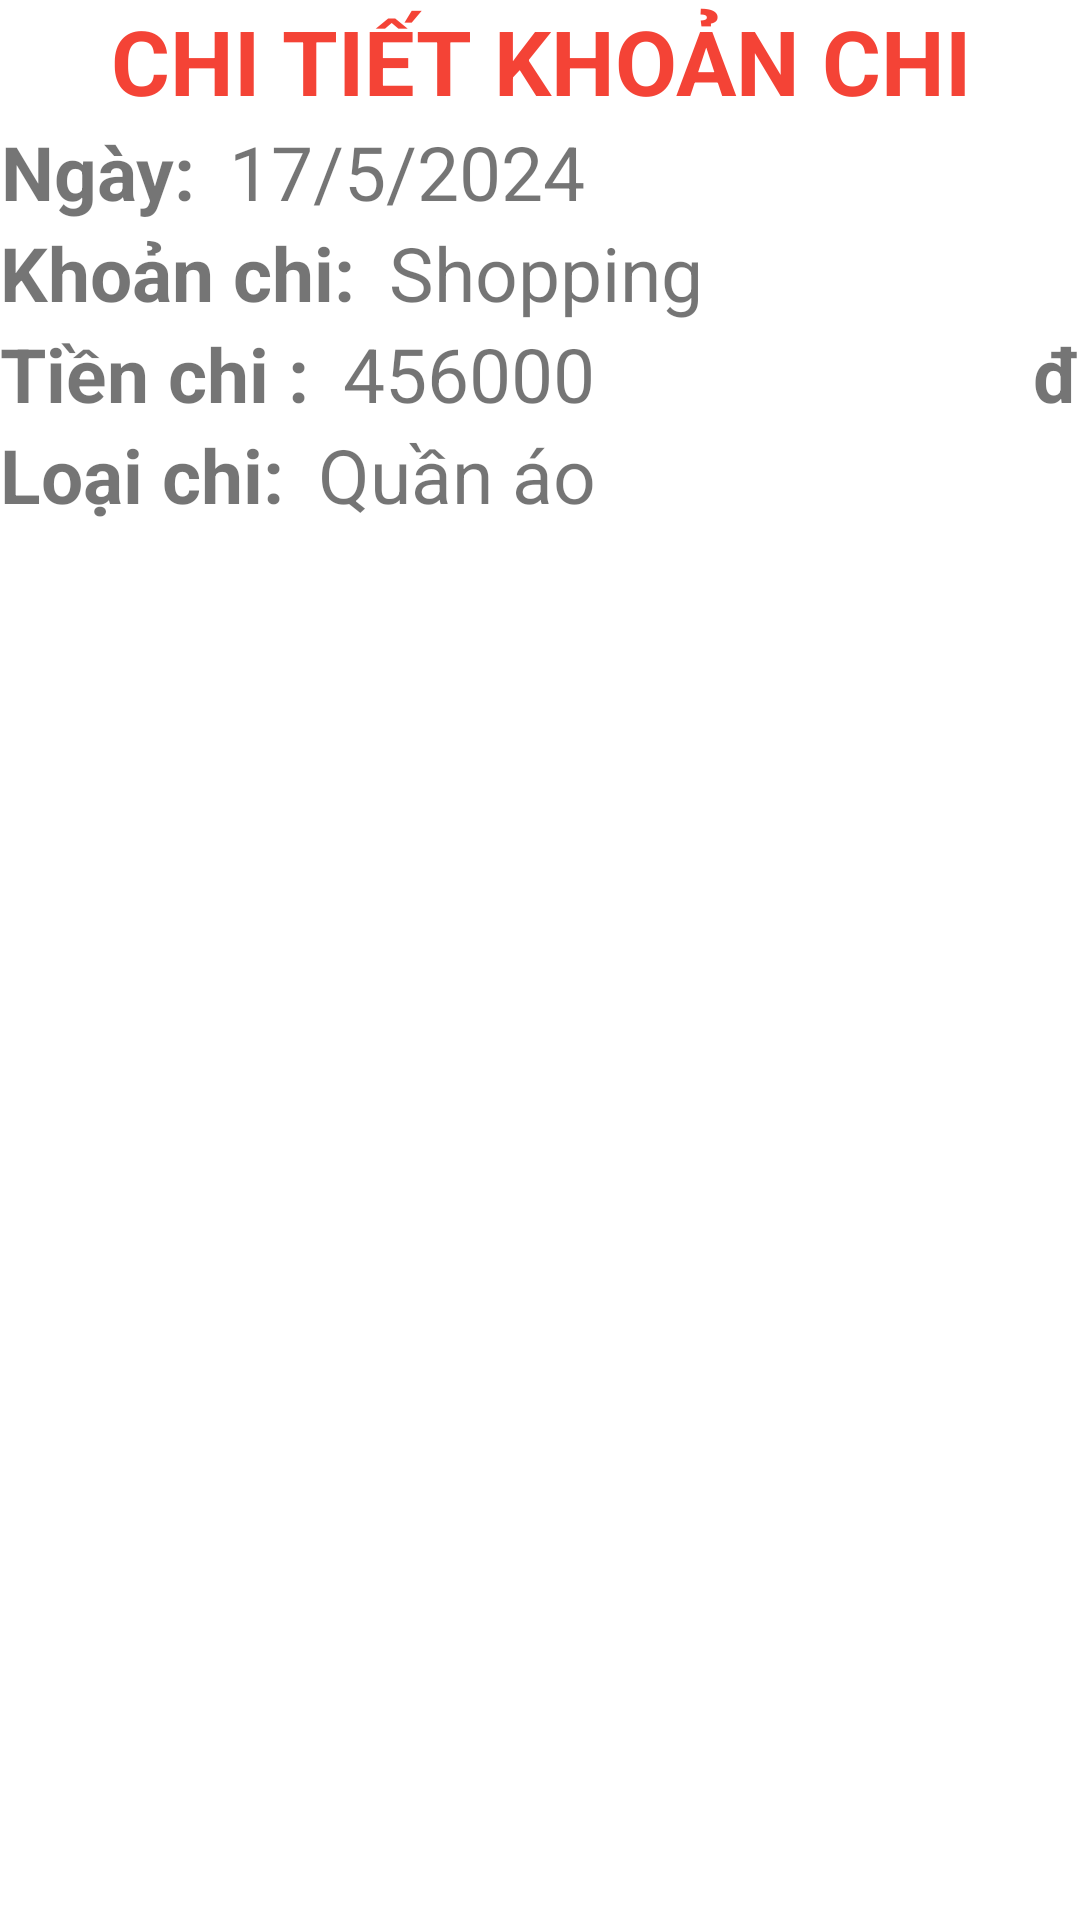

Here is an Android app screen rendered from its layout file. Give the layout XML and the strings, colors and styles it references.
<!-- AndroidManifest.xml: application theme Theme.SignupLoginRealtime -->
<!-- res/layout/diag_read_chi.xml -->
<?xml version="1.0" encoding="utf-8"?>
<LinearLayout xmlns:android="http://schemas.android.com/apk/res/android"
    android:layout_width="match_parent"
    android:layout_height="match_parent"
    android:orientation="vertical">

    <TextView
        android:id="@+id/tv_title_read_chi"
        android:layout_width="match_parent"
        android:layout_height="wrap_content"
        android:gravity="center"
        android:text="CHI TIẾT KHOẢN CHI"
        android:textStyle="bold"
        android:textSize="30dp"
        android:textColor="#F44336"/>

    <LinearLayout
        android:layout_width="match_parent"
        android:layout_height="wrap_content"
        android:orientation="horizontal">

        <TextView
            android:layout_width="wrap_content"
            android:layout_height="wrap_content"
            android:gravity="center"
            android:text="Ngày: "
            android:textSize="25dp"
            android:textStyle="bold" />

        <TextView
            android:id="@+id/txtNgayChi"
            android:layout_width="0dp"
            android:layout_weight="1"
            android:layout_height="wrap_content"
            android:text="17/5/2024"
            android:textSize="25sp"
            android:layout_marginLeft="5dp"/>
    </LinearLayout>

    <LinearLayout
        android:layout_width="match_parent"
        android:layout_height="wrap_content"
        android:orientation="horizontal">

        <TextView
            android:layout_width="wrap_content"
            android:layout_height="wrap_content"
            android:gravity="center"
            android:text="Khoản chi: "
            android:textSize="25dp"
            android:textStyle="bold" />

        <TextView
            android:id="@+id/txtKhoanChi"
            android:layout_width="0dp"
            android:layout_weight="1"
            android:layout_height="wrap_content"
            android:text="Shopping"
            android:textSize="25sp"
            android:layout_marginLeft="5dp"/>
    </LinearLayout>

    <LinearLayout
        android:layout_width="match_parent"
        android:layout_height="wrap_content"
        android:orientation="horizontal">

        <TextView
            android:layout_width="wrap_content"
            android:layout_height="wrap_content"
            android:gravity="center"
            android:text="Tiền chi : "
            android:textSize="25dp"
            android:textStyle="bold" />

        <TextView
            android:id="@+id/txtTienChi"
            android:layout_width="250dp"
            android:layout_height="wrap_content"
            android:layout_marginLeft="5dp"
            android:layout_weight="1"
            android:text="456000"
            android:textSize="25sp" />

        <TextView
            android:layout_width="wrap_content"
            android:layout_height="wrap_content"
            android:gravity="center"
            android:text="đ"
            android:textSize="25dp"
            android:textStyle="bold" />

    </LinearLayout>

    <LinearLayout
        android:layout_width="match_parent"
        android:layout_height="wrap_content"
        android:orientation="horizontal">

        <TextView
            android:layout_width="wrap_content"
            android:layout_height="wrap_content"
            android:gravity="center"
            android:text="Loại chi: "
            android:textSize="25dp"
            android:textStyle="bold" />

        <TextView
            android:id="@+id/txtLoaiChi"
            android:layout_width="0dp"
            android:layout_weight="1"
            android:layout_height="wrap_content"
            android:text="Quần áo"
            android:textSize="25sp"
            android:layout_marginLeft="5dp"/>
    </LinearLayout>

    <LinearLayout
        android:layout_width="match_parent"
        android:layout_height="wrap_content"
        android:layout_marginTop="16dp"
        android:gravity="center">

        <Button
            android:id="@+id/btnHuyXemKhoanChi"
            android:layout_width="wrap_content"
            android:layout_height="wrap_content"
            android:layout_marginStart="8dp"
            android:layout_marginEnd="16dp"
            android:background="@drawable/button_background"
            android:text="Hủy"
            android:textColor="@color/white"
            android:textSize="20dp" />
    </LinearLayout>

</LinearLayout>
<!-- resources referenced by this layout -->
<resources>
  <style name="Theme.SignupLoginRealtime" parent="Theme.MaterialComponents.DayNight.NoActionBar">
          
          <item name="colorPrimary">#FF9292</item>
          <item name="colorPrimaryVariant">#FF9292</item>
          <item name="colorOnPrimary">#FF9292</item>
          
          <item name="colorSecondary">#FF80CBC4</item>
          <item name="colorSecondaryVariant">#ff008577</item>
          <item name="colorOnSecondary">@color/black</item>
          
          <item name="android:statusBarColor">?attr/colorPrimaryVariant</item>
          
      </style>
  <!-- not gathered from this repository: default colours our renderer supplied (Android Studio template values) -->
  <color name="black">#FF000000</color>
  <color name="white">#FFFFFFFF</color>
</resources>
